Photos from the image-classification dataset "Date_Dataset" in the GitHub repository hendhamdi/SmartDate_IoT. Its 11 classes are: Deglet Nour dryer, Deglet Nour oily, Deglet Nour oily treated, Deglet Nour semi-dryer, Deglet Nour semi-dryer treated, Deglet Nour semi-oily, Deglet Nour semi-oily treated, alig date variety, bessra date variety, kenta date variety, kintichi date variety.

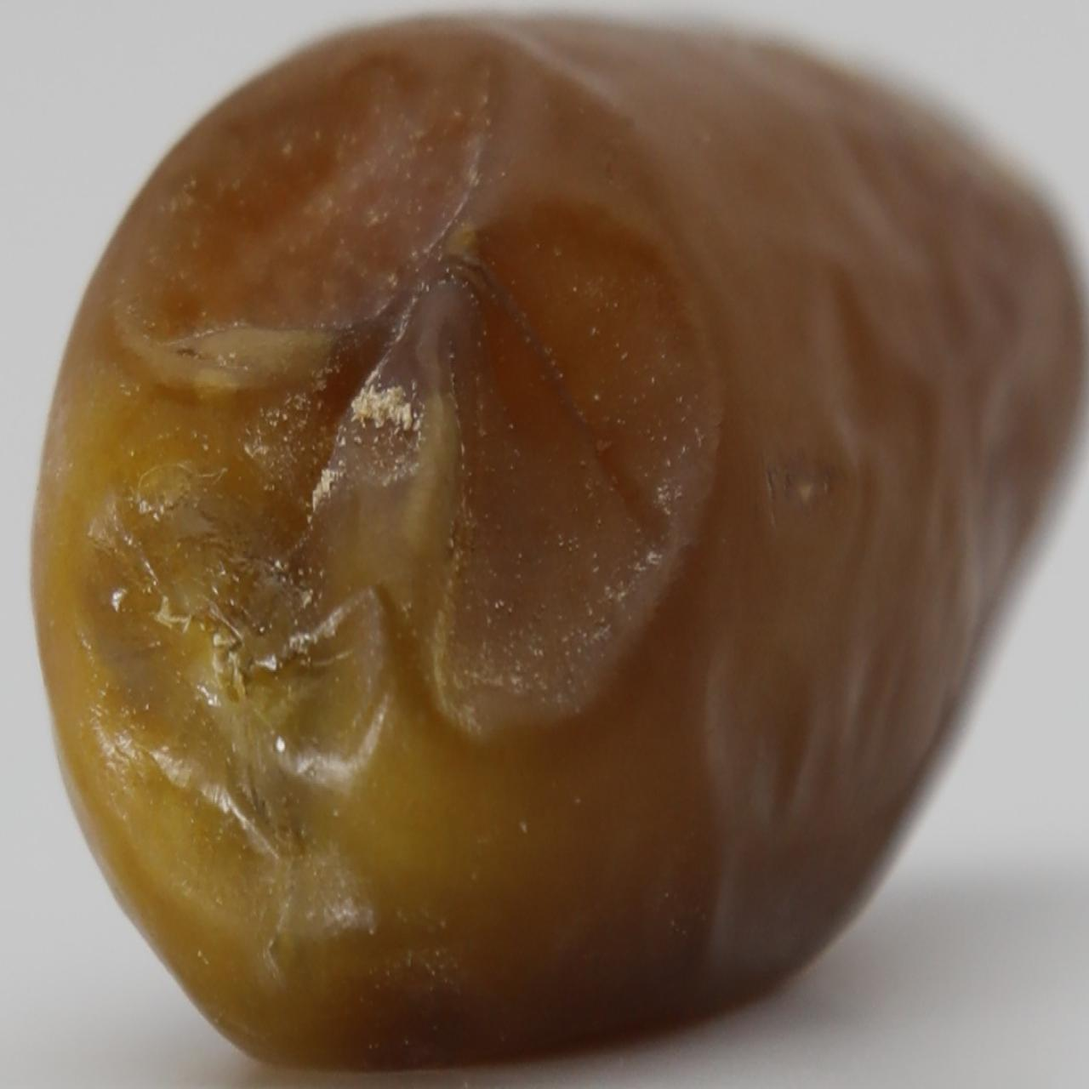
Label: Deglet Nour oily

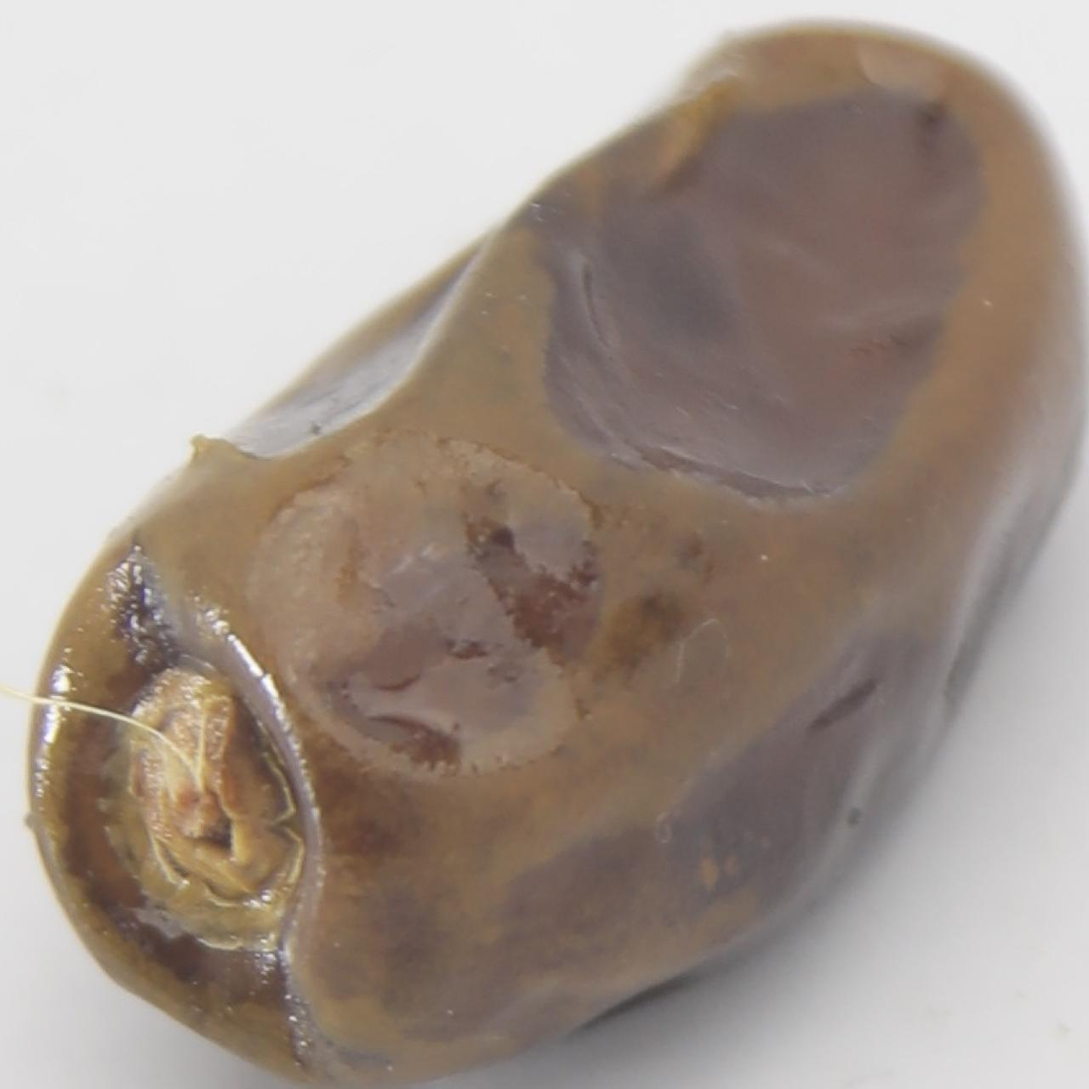
Label: kenta date variety

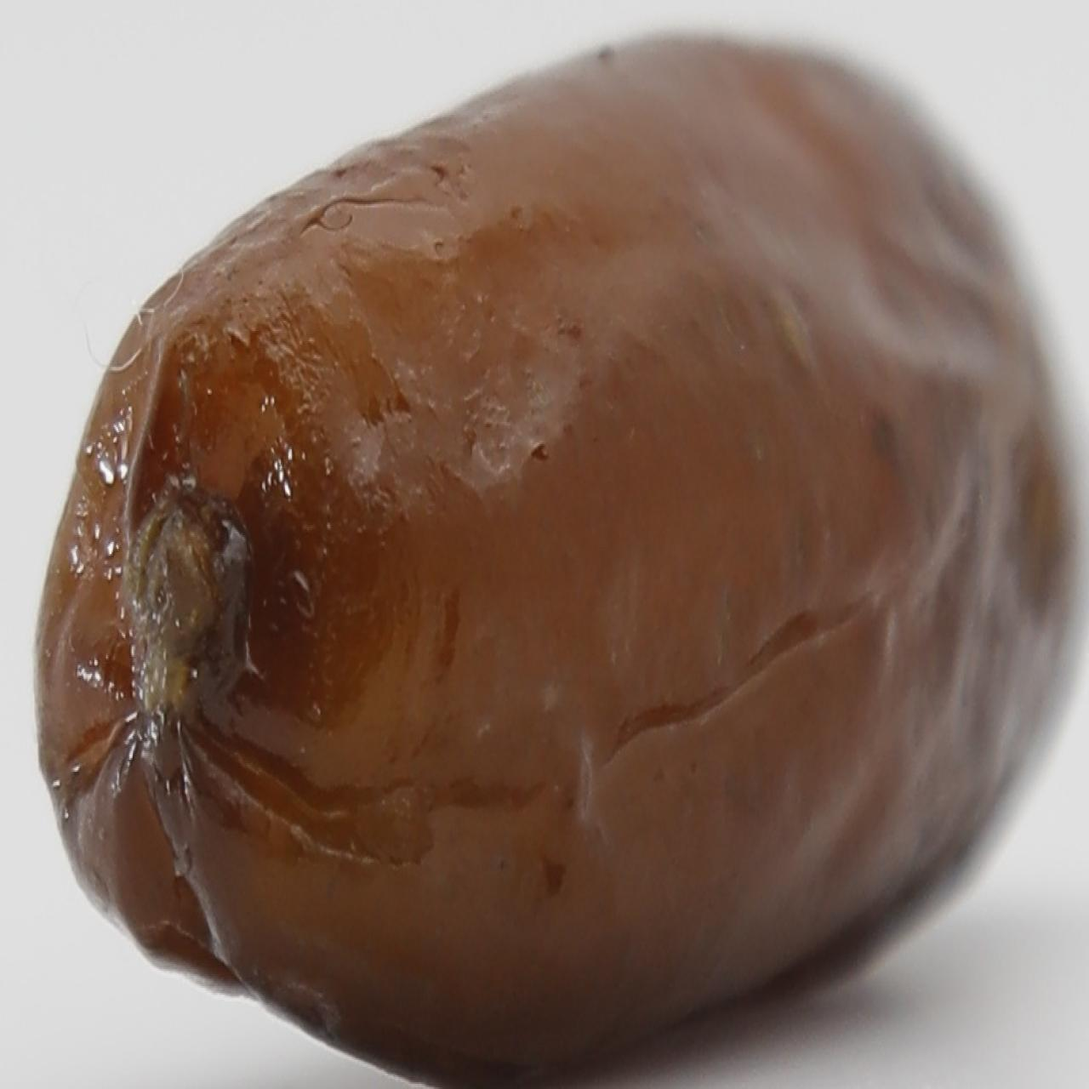
Label: alig date variety

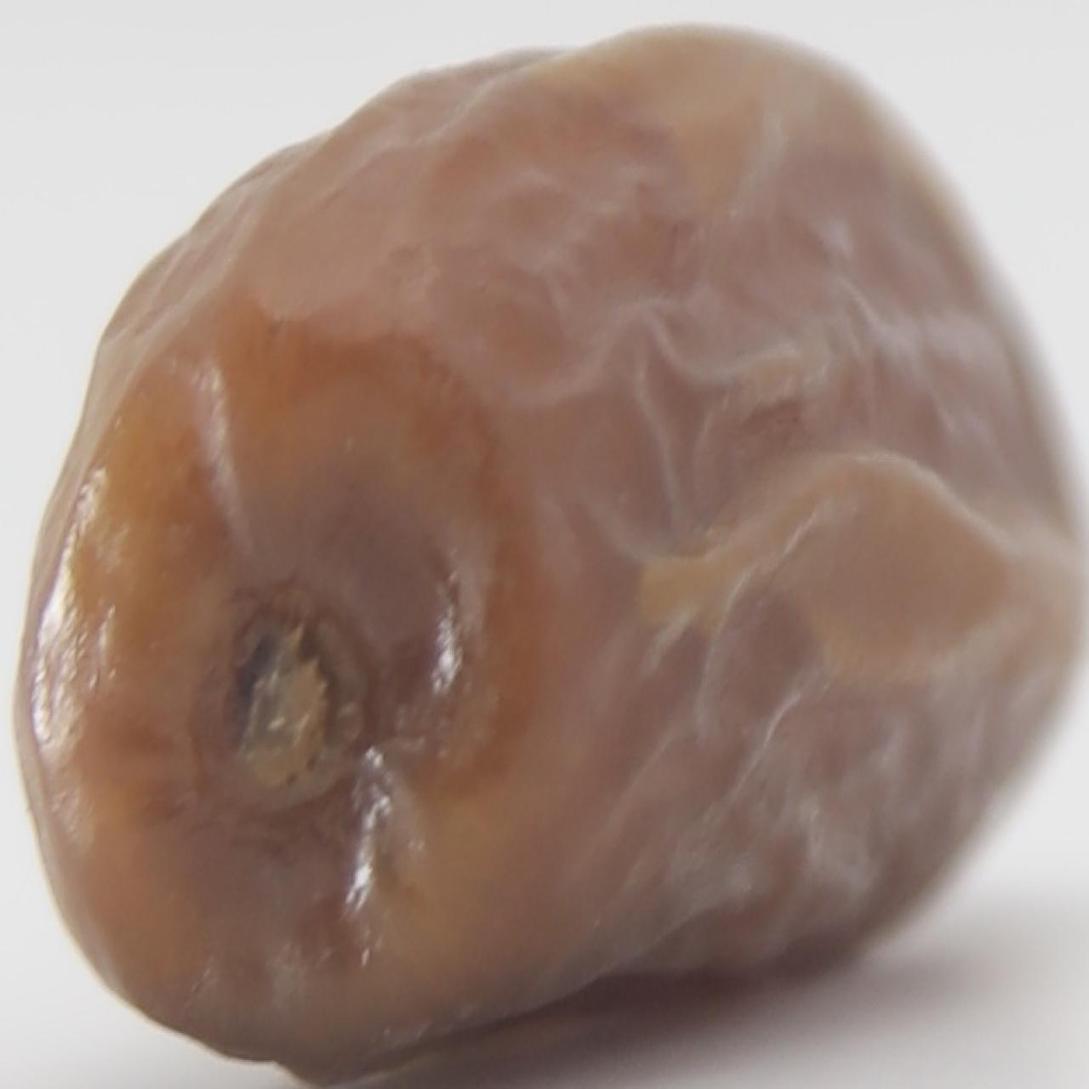
Label: Deglet Nour semi-dryer treated

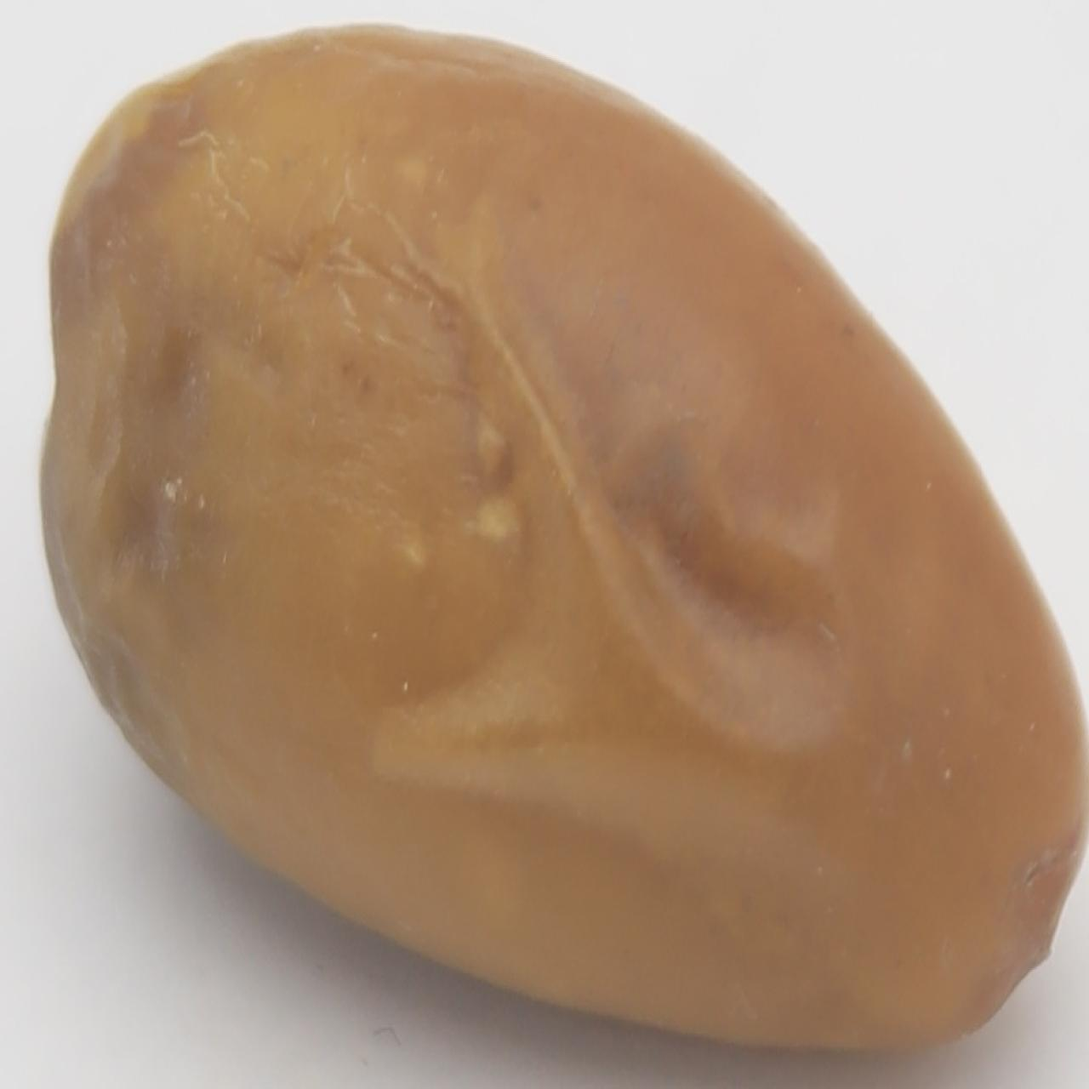
Label: bessra date variety

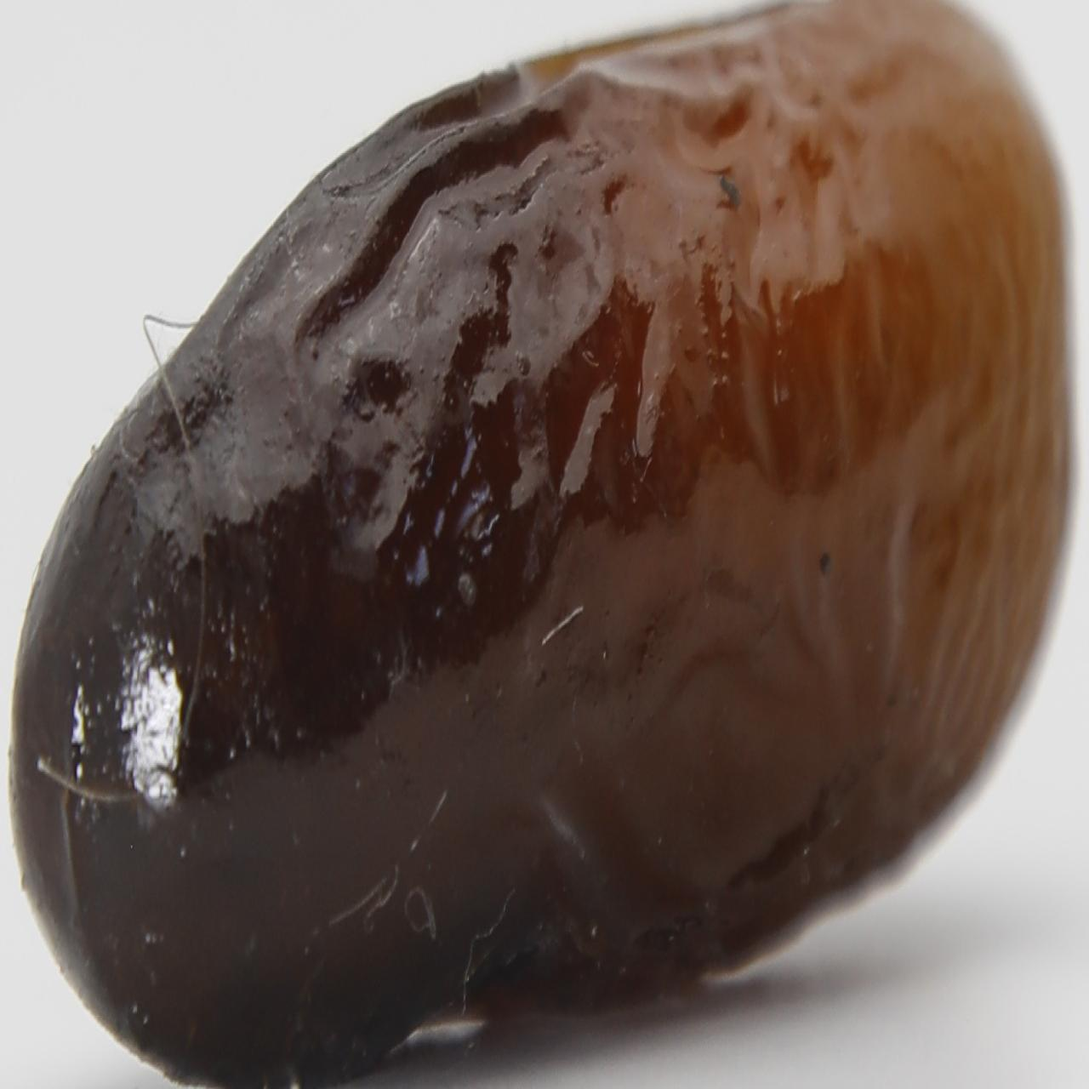
Label: alig date variety
